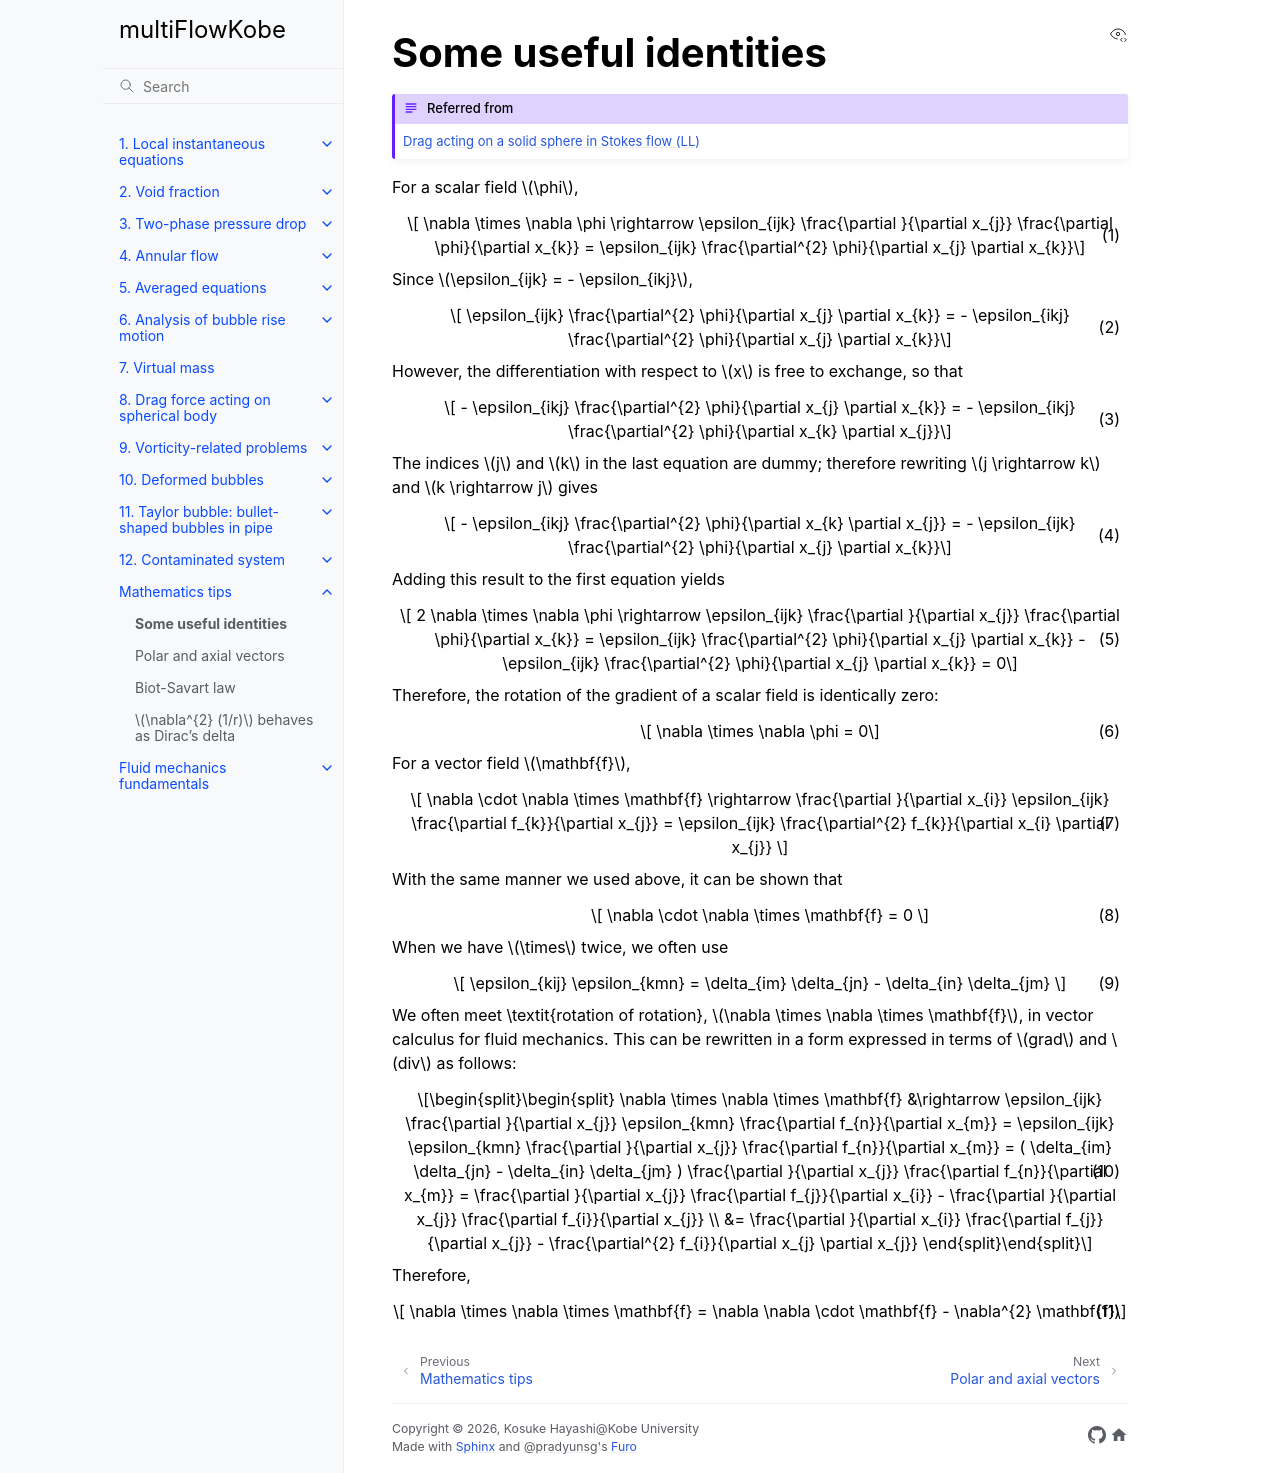

repository: hayashi-workshop/multiFlowKobe · page: app_math/app_identities.html · generator: sphinx

(app_identities)=
# Some useful identities

```{admonition} Referred from 
{ref}`stokes_drag_LL`
```

For a scalar field $\phi$, 
```{math}
:label: eq:app_identities_nonref_0
	\nabla \times \nabla \phi 
	\rightarrow 
	\epsilon_{ijk} \frac{\partial }{\partial x_{j}} \frac{\partial \phi}{\partial x_{k}} = \epsilon_{ijk} \frac{\partial^{2} \phi}{\partial x_{j} \partial x_{k}}
```
Since $\epsilon_{ijk} = - \epsilon_{ikj}$, 
```{math}
:label: eq:app_identities_nonref_1
	\epsilon_{ijk} \frac{\partial^{2} \phi}{\partial x_{j} \partial x_{k}}
	= - \epsilon_{ikj} \frac{\partial^{2} \phi}{\partial x_{j} \partial x_{k}}
```
However, the differentiation with respect to $x$ is free to exchange, so that  
```{math}
:label: eq:app_identities_nonref_2
	- \epsilon_{ikj} \frac{\partial^{2} \phi}{\partial x_{j} \partial x_{k}}
	= - \epsilon_{ikj} \frac{\partial^{2} \phi}{\partial x_{k} \partial x_{j}}
```
The indices $j$ and $k$ in the last equation are dummy; therefore rewriting $j \rightarrow k$ and $k \rightarrow j$ gives 
```{math}
:label: eq:app_identities_nonref_3
	- \epsilon_{ikj} \frac{\partial^{2} \phi}{\partial x_{k} \partial x_{j}}
	= - \epsilon_{ijk} \frac{\partial^{2} \phi}{\partial x_{j} \partial x_{k}}
```
Adding this result to the first equation yields 
```{math}
:label: eq:app_identities_nonref_4
	2 \nabla \times \nabla \phi 	
	\rightarrow 
	\epsilon_{ijk} \frac{\partial }{\partial x_{j}} \frac{\partial \phi}{\partial x_{k}} = \epsilon_{ijk} \frac{\partial^{2} \phi}{\partial x_{j} \partial x_{k}}
	- \epsilon_{ijk} \frac{\partial^{2} \phi}{\partial x_{j} \partial x_{k}}
	= 0
```
Therefore, the rotation of the gradient of a scalar field is identically zero: 
```{math}
:label: eq:app_identities_nonref_5
	\nabla \times \nabla \phi = 0
```

For a vector field $\mathbf{f}$, 
```{math}
:label: eq:app_identities_nonref_6
	\nabla \cdot \nabla \times \mathbf{f}
	\rightarrow \frac{\partial }{\partial x_{i}} \epsilon_{ijk} \frac{\partial f_{k}}{\partial x_{j}}
	= \epsilon_{ijk} \frac{\partial^{2} f_{k}}{\partial x_{i} \partial x_{j}}	
```
With the same manner we used above, it can be shown that 
```{math}
:label: eq:app_identities_nonref_7
	\nabla \cdot \nabla \times \mathbf{f} = 0 
```

When we have $\times$ twice, we often use 
```{math}
:label: eq:app_identities_nonref_8
	\epsilon_{kij} \epsilon_{kmn}
	= \delta_{im} \delta_{jn} - \delta_{in} \delta_{jm} 
```

We often meet \textit{rotation of rotation}, $\nabla \times \nabla \times \mathbf{f}$, in vector calculus for fluid mechanics. This can be rewritten in a form expressed in terms of $grad$ and $div$ as follows: 
```{math}
:label: eq:app_identities_nonref_9
\begin{split}	
	\nabla \times \nabla \times \mathbf{f}
	&\rightarrow \epsilon_{ijk} \frac{\partial }{\partial x_{j}} \epsilon_{kmn}  \frac{\partial f_{n}}{\partial x_{m}}
	= \epsilon_{ijk} \epsilon_{kmn} \frac{\partial }{\partial x_{j}}  \frac{\partial f_{n}}{\partial x_{m}}
	= ( \delta_{im} \delta_{jn} - \delta_{in} \delta_{jm} ) \frac{\partial }{\partial x_{j}}  \frac{\partial f_{n}}{\partial x_{m}}
	= \frac{\partial }{\partial x_{j}} \frac{\partial f_{j}}{\partial x_{i}} - \frac{\partial }{\partial x_{j}} \frac{\partial f_{i}}{\partial x_{j}} \\
	&= \frac{\partial }{\partial x_{i}} \frac{\partial f_{j}}{\partial x_{j}} - \frac{\partial^{2} f_{i}}{\partial x_{j} \partial x_{j}} 
\end{split}
```
Therefore,
```{math}
:label: eq:app_identities_nonref_10
	\nabla \times \nabla \times \mathbf{f}
	= \nabla \nabla \cdot \mathbf{f} - \nabla^{2} \mathbf{f}
```
